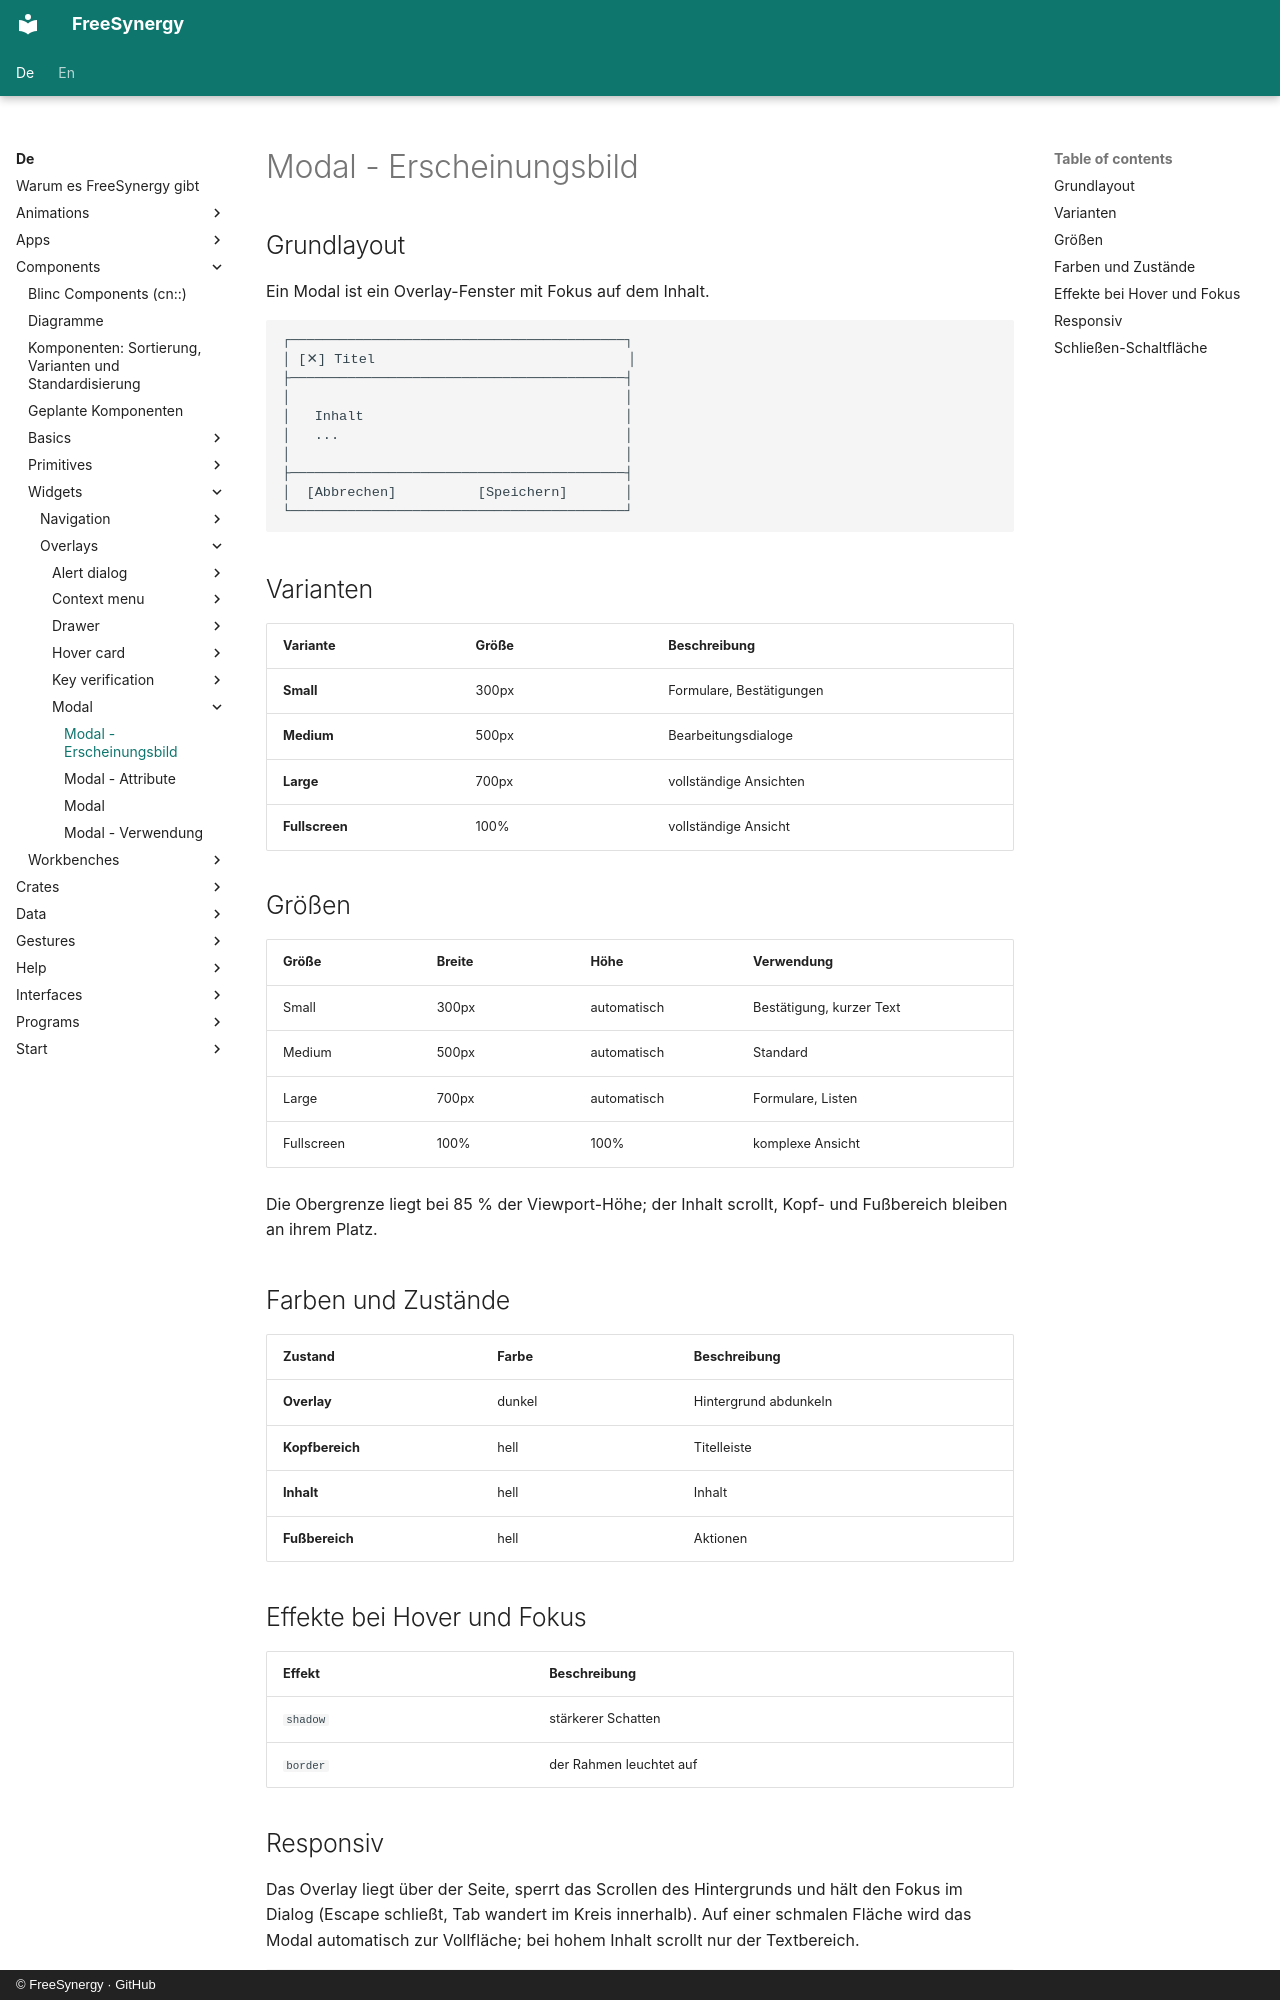

repository: FreeSynergy/fs-documentation · page: de/components/widgets/overlays/modal/appearance/index.html · generator: mkdocs · copyright: © FreeSynergy · GitHub

# Modal - Erscheinungsbild

## Grundlayout
Ein Modal ist ein Overlay-Fenster mit Fokus auf dem Inhalt.

```
┌─────────────────────────────────────────┐
│ [✕] Titel                               │
├─────────────────────────────────────────┤
│                                         │
│   Inhalt                                │
│   ...                                   │
│                                         │
├─────────────────────────────────────────┤
│  [Abbrechen]          [Speichern]       │
└─────────────────────────────────────────┘
```

## Varianten

| Variante | Größe | Beschreibung |
|----------|-------|--------------|
| **Small** | 300px | Formulare, Bestätigungen |
| **Medium** | 500px | Bearbeitungsdialoge |
| **Large** | 700px | vollständige Ansichten |
| **Fullscreen** | 100% | vollständige Ansicht |

## Größen

| Größe | Breite | Höhe | Verwendung |
|------------|--------|------|------------|
| Small | 300px | automatisch | Bestätigung, kurzer Text |
| Medium | 500px | automatisch | Standard |
| Large | 700px | automatisch | Formulare, Listen |
| Fullscreen | 100% | 100% | komplexe Ansicht |

Die Obergrenze liegt bei 85 % der Viewport-Höhe; der Inhalt scrollt, Kopf- und Fußbereich
bleiben an ihrem Platz.

## Farben und Zustände

| Zustand | Farbe | Beschreibung |
|-----------|-------|--------------|
| **Overlay** | dunkel | Hintergrund abdunkeln |
| **Kopfbereich** | hell | Titelleiste |
| **Inhalt** | hell | Inhalt |
| **Fußbereich** | hell | Aktionen |

## Effekte bei Hover und Fokus

| Effekt | Beschreibung |
|--------|--------------|
| `shadow` | stärkerer Schatten |
| `border` | der Rahmen leuchtet auf |
